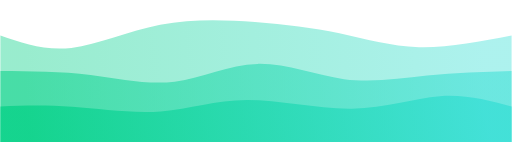
t = 0.00 s
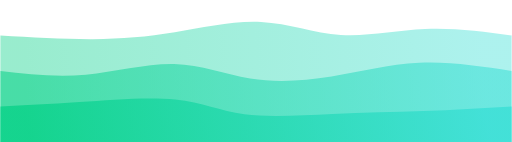
t = 0.75 s
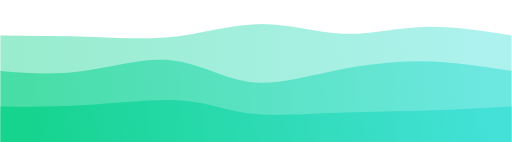
t = 1.25 s
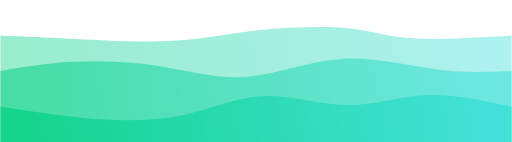
t = 2.00 s
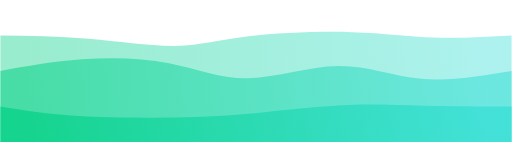
t = 2.75 s
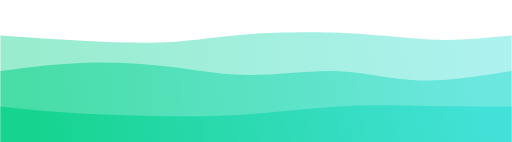
t = 3.25 s

The animated SVG that drew these frames (rendered in a browser with its animation timeline set to each time). Animation: 3 CSS @keyframes rules; one cycle of 4.00 s, repeats indefinitely.

<svg width="100%" height="100%" id="svg" viewBox="0 0 1440 400" xmlns="http://www.w3.org/2000/svg" class="transition duration-300 ease-in-out delay-150"><style>
.path-0{
animation:pathAnim-0 4s;
animation-timing-function: linear;
animation-iteration-count: infinite;
}
@keyframes pathAnim-0{
0%{
d: path("M 0,400 C 0,400 0,100 0,100 C 62.753846153846155,121.74871794871795 125.50769230769231,143.4974358974359 200,135 C 274.4923076923077,126.5025641025641 360.723076923077,87.75897435897437 450,70 C 539.276923076923,52.24102564102564 631.6,55.46666666666667 717,62 C 802.4,68.53333333333333 880.8769230769233,78.37435897435897 955,94 C 1029.1230769230767,109.62564102564103 1098.8923076923077,131.03589743589743 1179,133 C 1259.1076923076923,134.96410256410257 1349.5538461538463,117.48205128205129 1440,100 C 1440,100 1440,400 1440,400 Z");
}
25%{
d: path("M 0,400 C 0,400 0,100 0,100 C 99.15641025641025,99.80769230769232 198.3128205128205,99.61538461538463 281,102 C 363.6871794871795,104.38461538461537 429.9051282051282,109.34615384615384 505,98 C 580.0948717948718,86.65384615384616 664.0666666666667,59.000000000000014 740,62 C 815.9333333333333,64.99999999999999 883.8282051282051,98.65384615384615 960,100 C 1036.1717948717949,101.34615384615385 1120.6205128205127,70.38461538461539 1202,65 C 1283.3794871794873,59.61538461538461 1361.6897435897436,79.8076923076923 1440,100 C 1440,100 1440,400 1440,400 Z");
}
50%{
d: path("M 0,400 C 0,400 0,100 0,100 C 64.07435897435897,102.85384615384615 128.14871794871794,105.70769230769231 212,110 C 295.85128205128206,114.29230769230769 399.47948717948725,120.02307692307691 486,115 C 572.5205128205127,109.97692307692309 641.9333333333334,94.2 727,85 C 812.0666666666666,75.8 912.7871794871796,73.17692307692307 982,80 C 1051.2128205128204,86.82307692307693 1088.9179487179485,103.09230769230768 1160,108 C 1231.0820512820515,112.90769230769232 1335.5410256410257,106.45384615384616 1440,100 C 1440,100 1440,400 1440,400 Z");
}
75%{
d: path("M 0,400 C 0,400 0,100 0,100 C 87.70256410256411,100.32307692307693 175.40512820512822,100.64615384615385 261,109 C 346.5948717948718,117.35384615384615 430.0820512820512,133.73846153846154 495,134 C 559.9179487179488,134.26153846153846 606.2666666666668,118.39999999999999 690,108 C 773.7333333333332,97.60000000000001 894.8512820512819,92.66153846153847 994,94 C 1093.148717948718,95.33846153846153 1170.3282051282051,102.95384615384616 1241,105 C 1311.6717948717949,107.04615384615384 1375.8358974358976,103.52307692307693 1440,100 C 1440,100 1440,400 1440,400 Z");
}
100%{
d: path("M 0,400 C 0,400 0,100 0,100 C 62.753846153846155,121.74871794871795 125.50769230769231,143.4974358974359 200,135 C 274.4923076923077,126.5025641025641 360.723076923077,87.75897435897437 450,70 C 539.276923076923,52.24102564102564 631.6,55.46666666666667 717,62 C 802.4,68.53333333333333 880.8769230769233,78.37435897435897 955,94 C 1029.1230769230767,109.62564102564103 1098.8923076923077,131.03589743589743 1179,133 C 1259.1076923076923,134.96410256410257 1349.5538461538463,117.48205128205129 1440,100 C 1440,100 1440,400 1440,400 Z");
}
}</style><defs><linearGradient id="gradient" x1="0%" y1="51%" x2="100%" y2="49%"><stop offset="5%" stop-color="#00d084"></stop><stop offset="95%" stop-color="#32ded4"></stop></linearGradient></defs><path d="M 0,400 C 0,400 0,100 0,100 C 62.753846153846155,121.74871794871795 125.50769230769231,143.4974358974359 200,135 C 274.4923076923077,126.5025641025641 360.723076923077,87.75897435897437 450,70 C 539.276923076923,52.24102564102564 631.6,55.46666666666667 717,62 C 802.4,68.53333333333333 880.8769230769233,78.37435897435897 955,94 C 1029.1230769230767,109.62564102564103 1098.8923076923077,131.03589743589743 1179,133 C 1259.1076923076923,134.96410256410257 1349.5538461538463,117.48205128205129 1440,100 C 1440,100 1440,400 1440,400 Z" stroke="none" stroke-width="0" fill="url(#gradient)" fill-opacity="0.4" class="transition-all duration-300 ease-in-out delay-150 path-0"></path><style>
.path-1{
animation:pathAnim-1 4s;
animation-timing-function: linear;
animation-iteration-count: infinite;
}
@keyframes pathAnim-1{
0%{
d: path("M 0,400 C 0,400 0,200 0,200 C 86,200.6153846153846 172,201.23076923076923 254,211 C 336,220.76923076923077 414,239.6923076923077 491,230 C 568,220.3076923076923 644.0000000000001,182 724,180 C 803.9999999999999,178 887.9999999999998,212.30769230769232 968,223 C 1048.0000000000002,233.69230769230768 1124,220.76923076923077 1202,213 C 1280,205.23076923076923 1360,202.6153846153846 1440,200 C 1440,200 1440,400 1440,400 Z");
}
25%{
d: path("M 0,400 C 0,400 0,200 0,200 C 76.00769230769228,211.65128205128207 152.01538461538456,223.3025641025641 236,210 C 319.98461538461544,196.6974358974359 411.94615384615395,158.44102564102562 489,164 C 566.053846153846,169.55897435897438 628.1999999999998,218.93333333333334 697,235 C 765.8000000000002,251.06666666666666 841.2538461538463,233.825641025641 921,213 C 1000.7461538461537,192.174358974359 1084.7846153846153,167.7641025641026 1172,165 C 1259.2153846153847,162.2358974358974 1349.6076923076923,181.1179487179487 1440,200 C 1440,200 1440,400 1440,400 Z");
}
50%{
d: path("M 0,400 C 0,400 0,200 0,200 C 64.16666666666669,188.88461538461536 128.33333333333337,177.76923076923075 205,174 C 281.66666666666663,170.23076923076925 370.83333333333326,173.80769230769232 454,187 C 537.1666666666667,200.19230769230768 614.3333333333333,223 697,216 C 779.6666666666667,209 867.8333333333335,172.19230769230768 959,166 C 1050.1666666666665,159.80769230769232 1144.3333333333333,184.23076923076925 1225,195 C 1305.6666666666667,205.76923076923075 1372.8333333333335,202.88461538461536 1440,200 C 1440,200 1440,400 1440,400 Z");
}
75%{
d: path("M 0,400 C 0,400 0,200 0,200 C 77.87179487179486,185.83076923076922 155.74358974358972,171.66153846153844 238,165 C 320.2564102564103,158.33846153846156 406.897435897436,159.1846153846154 482,175 C 557.102564102564,190.8153846153846 620.6666666666666,221.6 699,222 C 777.3333333333334,222.4 870.4358974358975,192.4153846153846 949,193 C 1027.5641025641025,193.5846153846154 1091.5897435897436,224.73846153846154 1171,231 C 1250.4102564102564,237.26153846153846 1345.2051282051282,218.63076923076923 1440,200 C 1440,200 1440,400 1440,400 Z");
}
100%{
d: path("M 0,400 C 0,400 0,200 0,200 C 86,200.6153846153846 172,201.23076923076923 254,211 C 336,220.76923076923077 414,239.6923076923077 491,230 C 568,220.3076923076923 644.0000000000001,182 724,180 C 803.9999999999999,178 887.9999999999998,212.30769230769232 968,223 C 1048.0000000000002,233.69230769230768 1124,220.76923076923077 1202,213 C 1280,205.23076923076923 1360,202.6153846153846 1440,200 C 1440,200 1440,400 1440,400 Z");
}
}</style><defs><linearGradient id="gradient" x1="0%" y1="51%" x2="100%" y2="49%"><stop offset="5%" stop-color="#00d084"></stop><stop offset="95%" stop-color="#32ded4"></stop></linearGradient></defs><path d="M 0,400 C 0,400 0,200 0,200 C 86,200.6153846153846 172,201.23076923076923 254,211 C 336,220.76923076923077 414,239.6923076923077 491,230 C 568,220.3076923076923 644.0000000000001,182 724,180 C 803.9999999999999,178 887.9999999999998,212.30769230769232 968,223 C 1048.0000000000002,233.69230769230768 1124,220.76923076923077 1202,213 C 1280,205.23076923076923 1360,202.6153846153846 1440,200 C 1440,200 1440,400 1440,400 Z" stroke="none" stroke-width="0" fill="url(#gradient)" fill-opacity="0.53" class="transition-all duration-300 ease-in-out delay-150 path-1"></path><style>
.path-2{
animation:pathAnim-2 4s;
animation-timing-function: linear;
animation-iteration-count: infinite;
}
@keyframes pathAnim-2{
0%{
d: path("M 0,400 C 0,400 0,300 0,300 C 63.020512820512806,297.69743589743587 126.04102564102561,295.3948717948718 203,301 C 279.9589743589744,306.6051282051282 370.8564102564103,320.1179487179487 452,314 C 533.1435897435897,307.8820512820513 604.5333333333334,282.13333333333327 695,282 C 785.4666666666666,281.86666666666673 895.0102564102563,307.348717948718 990,306 C 1084.9897435897437,304.651282051282 1165.425641025641,276.4717948717949 1238,271 C 1310.574358974359,265.5282051282051 1375.2871794871794,282.7641025641026 1440,300 C 1440,300 1440,400 1440,400 Z");
}
25%{
d: path("M 0,400 C 0,400 0,300 0,300 C 69.4,296.4897435897436 138.8,292.9794871794872 229,283 C 319.2,273.0205128205128 430.20000000000005,256.57179487179485 506,269 C 581.8,281.42820512820515 622.4,322.7333333333333 685,335 C 747.6,347.2666666666667 832.1999999999998,330.4948717948718 917,326 C 1001.8000000000002,321.5051282051282 1086.8,329.28717948717946 1174,327 C 1261.2,324.71282051282054 1350.6,312.3564102564103 1440,300 C 1440,300 1440,400 1440,400 Z");
}
50%{
d: path("M 0,400 C 0,400 0,300 0,300 C 90.4025641025641,314.1538461538462 180.8051282051282,328.3076923076923 268,335 C 355.1948717948718,341.6923076923077 439.18205128205125,340.9230769230769 516,324 C 592.8179487179488,307.0769230769231 662.4666666666667,274 739,271 C 815.5333333333333,268 898.9512820512819,295.07692307692304 975,296 C 1051.0487179487181,296.92307692307696 1119.7282051282052,271.69230769230774 1196,268 C 1272.2717948717948,264.30769230769226 1356.1358974358973,282.15384615384613 1440,300 C 1440,300 1440,400 1440,400 Z");
}
75%{
d: path("M 0,400 C 0,400 0,300 0,300 C 57.538461538461576,309.5205128205128 115.07692307692315,319.0410256410256 208,324 C 300.92307692307685,328.9589743589744 429.23076923076917,329.35641025641024 522,332 C 614.7692307692308,334.64358974358976 672.0000000000001,339.53333333333336 745,331 C 817.9999999999999,322.46666666666664 906.7692307692307,300.51025641025643 981,296 C 1055.2307692307693,291.48974358974357 1114.923076923077,304.425641025641 1189,308 C 1263.076923076923,311.574358974359 1351.5384615384614,305.7871794871795 1440,300 C 1440,300 1440,400 1440,400 Z");
}
100%{
d: path("M 0,400 C 0,400 0,300 0,300 C 63.020512820512806,297.69743589743587 126.04102564102561,295.3948717948718 203,301 C 279.9589743589744,306.6051282051282 370.8564102564103,320.1179487179487 452,314 C 533.1435897435897,307.8820512820513 604.5333333333334,282.13333333333327 695,282 C 785.4666666666666,281.86666666666673 895.0102564102563,307.348717948718 990,306 C 1084.9897435897437,304.651282051282 1165.425641025641,276.4717948717949 1238,271 C 1310.574358974359,265.5282051282051 1375.2871794871794,282.7641025641026 1440,300 C 1440,300 1440,400 1440,400 Z");
}
}</style><defs><linearGradient id="gradient" x1="0%" y1="51%" x2="100%" y2="49%"><stop offset="5%" stop-color="#00d084"></stop><stop offset="95%" stop-color="#32ded4"></stop></linearGradient></defs><path d="M 0,400 C 0,400 0,300 0,300 C 63.020512820512806,297.69743589743587 126.04102564102561,295.3948717948718 203,301 C 279.9589743589744,306.6051282051282 370.8564102564103,320.1179487179487 452,314 C 533.1435897435897,307.8820512820513 604.5333333333334,282.13333333333327 695,282 C 785.4666666666666,281.86666666666673 895.0102564102563,307.348717948718 990,306 C 1084.9897435897437,304.651282051282 1165.425641025641,276.4717948717949 1238,271 C 1310.574358974359,265.5282051282051 1375.2871794871794,282.7641025641026 1440,300 C 1440,300 1440,400 1440,400 Z" stroke="none" stroke-width="0" fill="url(#gradient)" fill-opacity="0.7" class="transition-all duration-300 ease-in-out delay-250 path-2"></path></svg>
